Dataset: DeepLearning_data_2type_auto (GitHub, poudelef/End-To-End-Pipeline-). Classes: CSA, hypopnea, MSA, OSA.

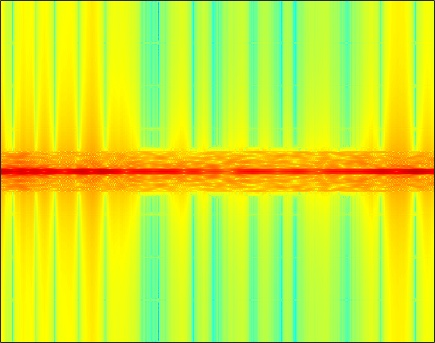
Label: OSA

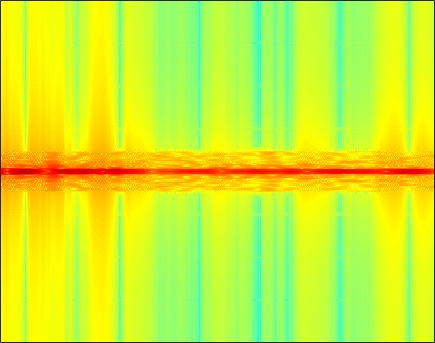
Label: CSA

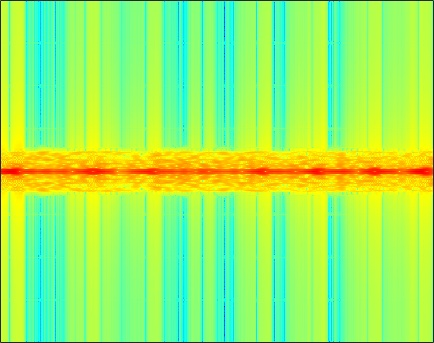
Label: OSA

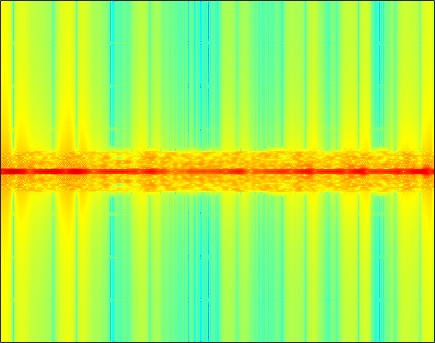
Label: MSA

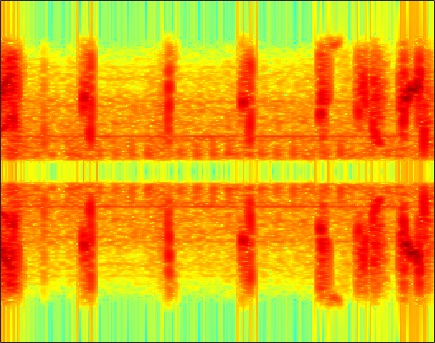
Label: hypopnea

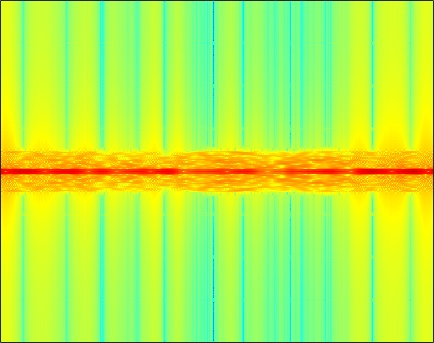
Label: CSA
